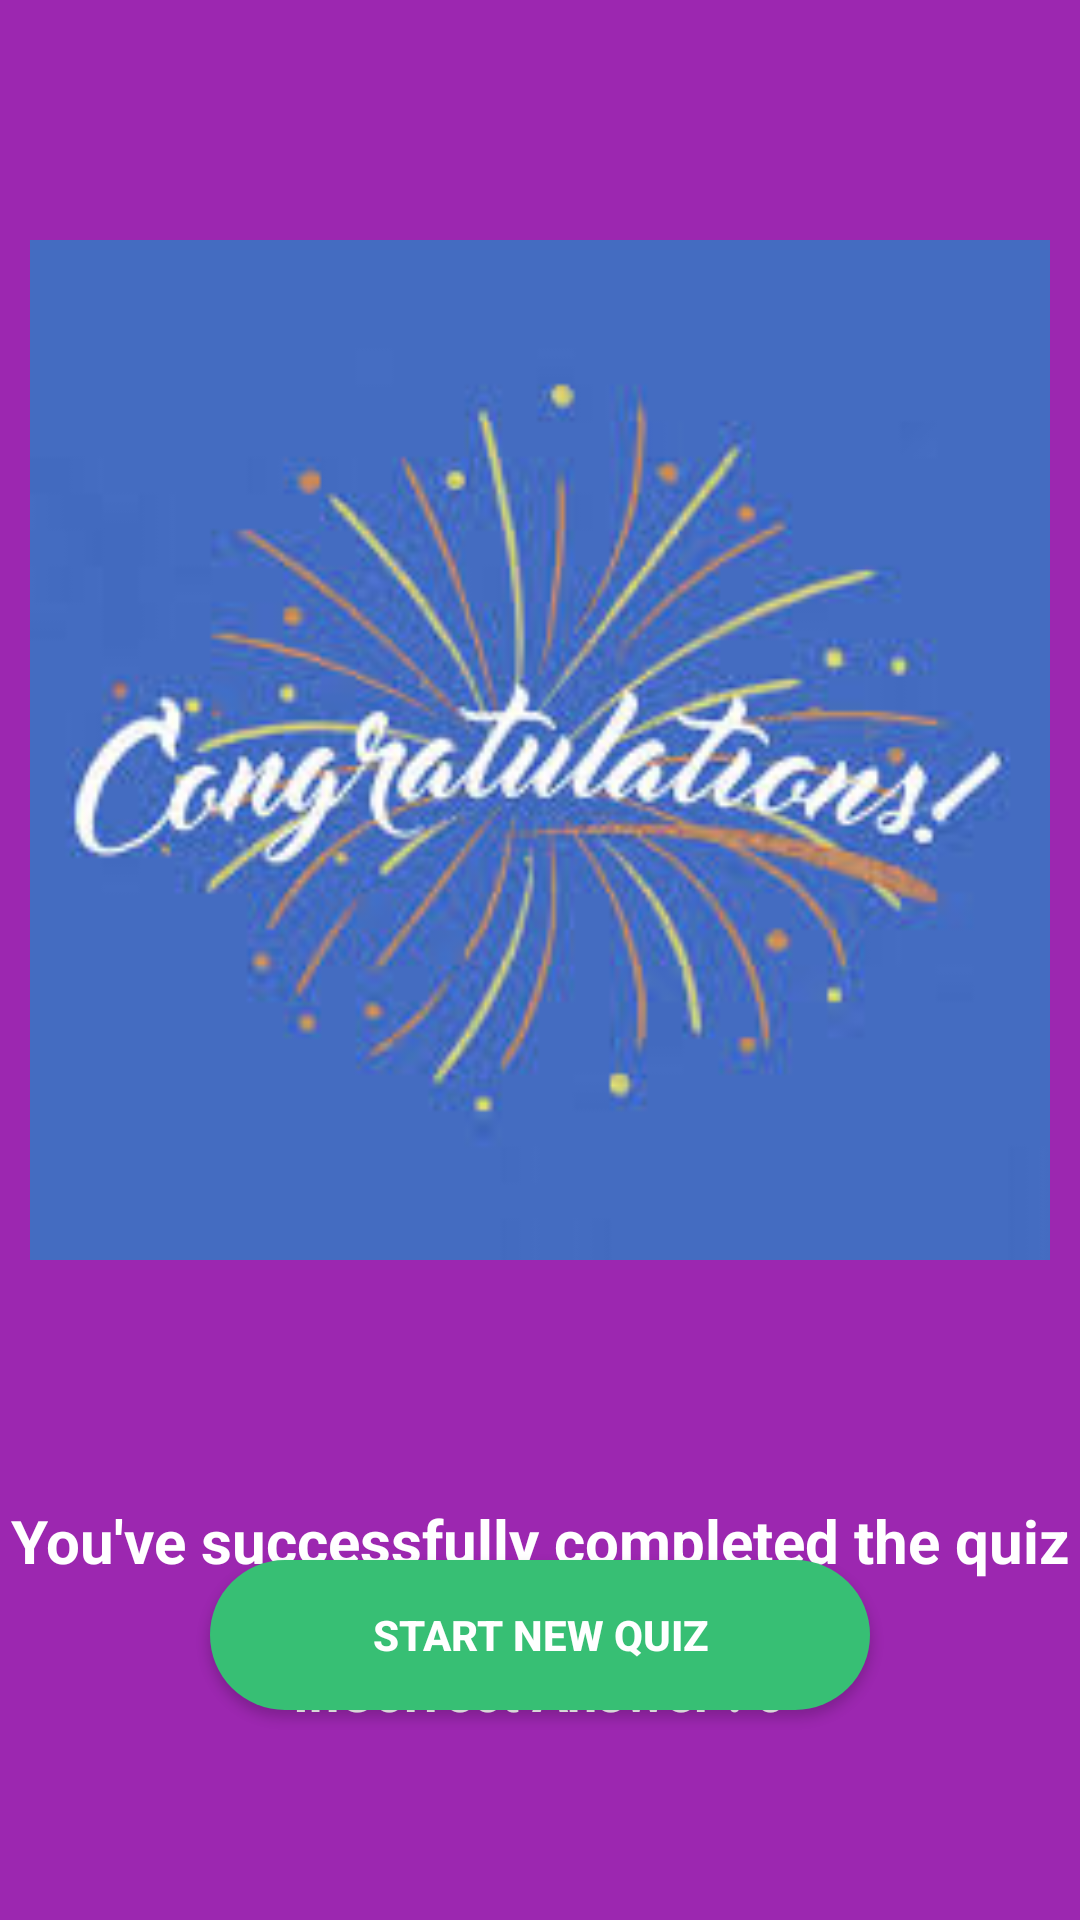

Reconstruct the res/layout file that produces this screen, plus the resources it refers to.
<!-- AndroidManifest.xml: application theme Theme.Quizzlet -->
<!-- res/layout/activity_quiz_result.xml -->
<?xml version="1.0" encoding="utf-8"?>
<RelativeLayout xmlns:android="http://schemas.android.com/apk/res/android"
    xmlns:app="http://schemas.android.com/apk/res-auto"
    xmlns:tools="http://schemas.android.com/tools"
    android:layout_width="match_parent"
    android:layout_height="match_parent"
    android:background="#9C27B0"
    tools:context=".QuizResult">

    <ImageView
        android:id="@+id/congrats"
        android:layout_width="match_parent"
        android:layout_height="400dp"
        android:layout_marginStart="10dp"
        android:layout_marginTop="50dp"
        android:layout_marginEnd="10dp"
        android:adjustViewBounds="true"
        android:src="@drawable/congrats" />

    <TextView
        android:id="@+id/successTextview"
        android:layout_width="match_parent"
        android:layout_height="wrap_content"
        android:layout_below="@+id/congrats"
        android:layout_marginTop="50dp"
        android:gravity="center"
        android:text="You've successfully completed the quiz"
        android:textColor="#FFFFFF"
        android:textSize="20sp"
        android:textStyle="bold" />
    <LinearLayout
        android:layout_below="@+id/successTextview"
        android:layout_width="wrap_content"
        android:layout_height="wrap_content"
        android:orientation="vertical"
        android:layout_centerHorizontal="true">
    <TextView
        android:layout_width="wrap_content"
        android:layout_height="wrap_content"
        android:id="@+id/correctAnswer"
        android:text="Correct Answer : 0"
        android:textSize="18sp"
        android:textColor="@color/white"
        android:textStyle="bold"
        />
        <TextView
            android:layout_width="wrap_content"
            android:layout_height="wrap_content"
            android:id="@+id/incorrectAnswer"
            android:text="InCorrect Answer : 0"
            android:textSize="18sp"
            android:textColor="@color/white"
            android:textStyle="bold"
            />
    </LinearLayout>
    <androidx.appcompat.widget.AppCompatButton
        android:id="@+id/startNewQuizBtn"
        android:layout_width="match_parent"
        android:layout_height="50dp"
        android:text="Start New Quiz"
        android:textStyle="bold"
        android:textColor="@color/white"
        android:background="@drawable/round_back_green10"
        android:layout_alignParentBottom="true"
        android:layout_margin="70dp"/>
</RelativeLayout>
<!-- resources referenced by this layout -->
<resources>
  <!-- drawable congrats: jpeg bitmap (drawable-v24, 10715 bytes) -->
  <!-- drawable round_back_green10 (drawable) -->
  <?xml version="1.0" encoding="utf-8"?>
  <shape xmlns:android="http://schemas.android.com/apk/res/android"
      android:shape="rectangle">
      <solid android:color="#37BF74"/>
      <corners android:radius="29dp"/>
  
  </shape>
  <style name="Theme.Quizzlet" parent="Theme.MaterialComponents.DayNight.DarkActionBar">
          
          <item name="colorPrimary">@color/purple_500</item>
          <item name="colorPrimaryVariant">@color/purple_700</item>
          <item name="colorOnPrimary">@color/white</item>
          
          <item name="colorSecondary">@color/teal_200</item>
          <item name="colorSecondaryVariant">@color/teal_700</item>
          <item name="colorOnSecondary">@color/black</item>
          
          <item name="android:statusBarColor" tools:targetApi="l">?attr/colorPrimaryVariant</item>
          
      </style>
  <!-- not gathered from this repository: default colours our renderer supplied (Android Studio template values) -->
  <color name="purple_500">#FF6200EE</color>
  <color name="purple_700">#FF3700B3</color>
  <color name="teal_200">#FF03DAC5</color>
  <color name="teal_700">#FF018786</color>
  <color name="black">#FF000000</color>
  <color name="white">#FFFFFFFF</color>
</resources>
